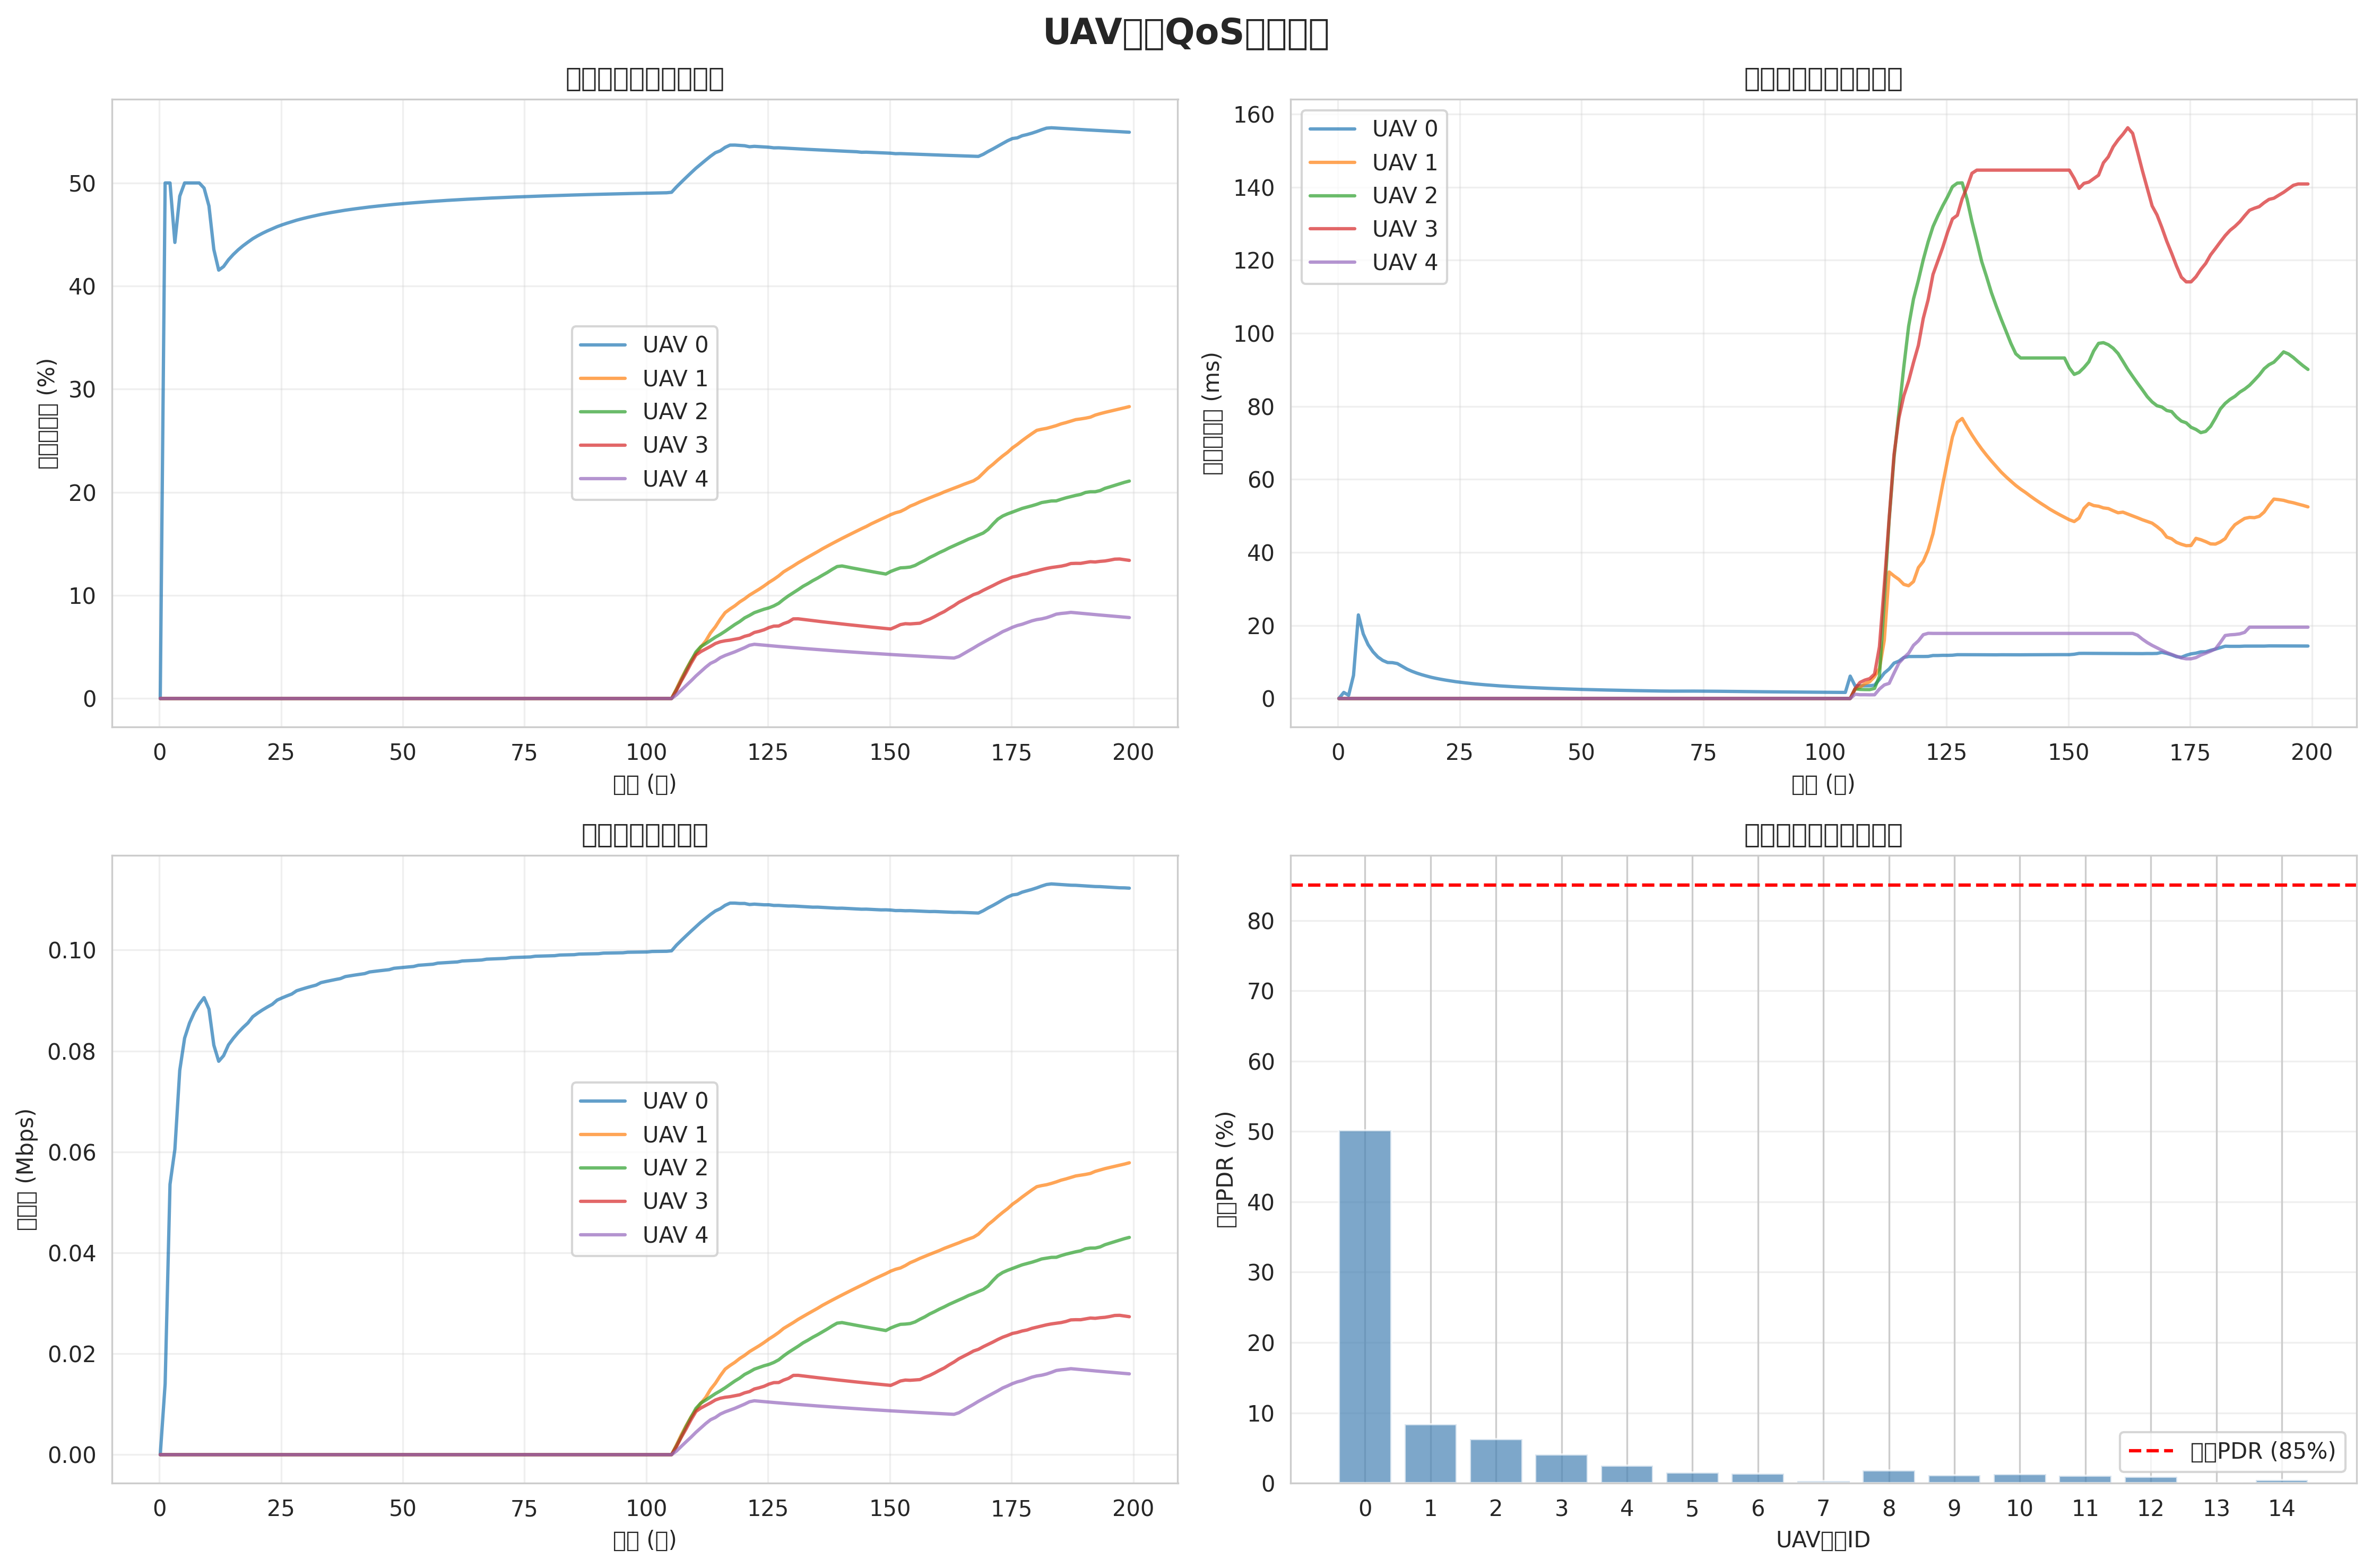

Values plotted in this chart, from the file beside it:
time, uav0_pdr, uav0_delay, uav0_throughput, uav1_pdr, uav1_delay, uav1_throughput, uav2_pdr, uav2_delay, uav2_throughput, uav3_pdr, uav3_delay, uav3_throughput, uav4_pdr, uav4_delay, uav4_throughput, uav5_pdr, uav5_delay, uav5_throughput, uav6_pdr, uav6_delay, uav6_throughput, uav7_pdr, uav7_delay
0.2, 0, 0, 0, 0, 0, 0, 0, 0, 0, 0, 0, 0, 0, 0, 0, 0, 0, 0, 0, 0, 0, 0, 0
1.2, 0.5, 0.001666, 14027, 0, 0, 0, 0, 0, 0, 0, 0, 0, 0, 0, 0, 0, 0, 0, 0, 0, 0, 0, 0
2.2, 0.5, 0.0008851, 53556, 0, 0, 0, 0, 0, 0, 0, 0, 0, 0, 0, 0, 0, 0, 0, 0, 0, 0, 0, 0
3.2, 0.4423, 0.006331, 60490, 0, 0, 0, 0, 0, 0, 0, 0, 0, 0, 0, 0, 0, 0, 0, 0, 0, 0, 0, 0
4.2, 0.4872, 0.02288, 76145, 0, 0, 0, 0, 0, 0, 0, 0, 0, 0, 0, 0, 0, 0, 0, 0, 0, 0, 0, 0
5.2, 0.5, 0.01768, 82542, 0, 0, 0, 0, 0, 0, 0, 0, 0, 0, 0, 0, 0, 0, 0, 0, 0, 0, 0, 0
6.2, 0.5, 0.01473, 85517, 0, 0, 0, 0, 0, 0, 0, 0, 0, 0, 0, 0, 0, 0, 0, 0, 0, 0, 0, 0
7.2, 0.5, 0.0128, 87667, 0, 0, 0, 0, 0, 0, 0, 0, 0, 0, 0, 0, 0, 0, 0, 0, 0, 0, 0, 0
8.2, 0.5, 0.01137, 89292, 0, 0, 0, 0, 0, 0, 0, 0, 0, 0, 0, 0, 0, 0, 0, 0, 0, 0, 0, 0
9.2, 0.495, 0.01043, 90564, 0, 0, 0, 0, 0, 0, 0, 0, 0, 0, 0, 0, 0, 0, 0, 0, 0, 0, 0, 0
10.2, 0.4777, 0.009853, 88286, 0, 0, 0, 0, 0, 0, 0, 0, 0, 0, 0, 0, 0, 0, 0, 0, 0, 0, 0, 0
11.2, 0.4355, 0.009815, 81154, 0, 0, 0, 0, 0, 0, 0, 0, 0, 0, 0, 0, 0, 0, 0, 0, 0, 0, 0, 0
12.2, 0.4154, 0.009567, 77952, 0, 0, 0, 0, 0, 0, 0, 0, 0, 0, 0, 0, 0, 0, 0, 0, 0, 0, 0, 0
13.2, 0.4189, 0.008801, 79059, 0, 0, 0, 0, 0, 0, 0, 0, 0, 0, 0, 0, 0, 0, 0, 0, 0, 0, 0, 0
14.2, 0.4255, 0.008037, 81197, 0, 0, 0, 0, 0, 0, 0, 0, 0, 0, 0, 0, 0, 0, 0, 0, 0, 0, 0, 0
15.2, 0.4306, 0.007451, 82499, 0, 0, 0, 0, 0, 0, 0, 0, 0, 0, 0, 0, 0, 0, 0, 0, 0, 0, 0, 0
16.2, 0.4351, 0.006952, 83640, 0, 0, 0, 0, 0, 0, 0, 0, 0, 0, 0, 0, 0, 0, 0, 0, 0, 0, 0, 0
17.2, 0.4391, 0.006522, 84649, 0, 0, 0, 0, 0, 0, 0, 0, 0, 0, 0, 0, 0, 0, 0, 0, 0, 0, 0, 0
18.2, 0.4426, 0.006148, 85547, 0, 0, 0, 0, 0, 0, 0, 0, 0, 0, 0, 0, 0, 0, 0, 0, 0, 0, 0, 0
19.2, 0.4459, 0.005794, 86790, 0, 0, 0, 0, 0, 0, 0, 0, 0, 0, 0, 0, 0, 0, 0, 0, 0, 0, 0, 0
20.2, 0.4487, 0.005506, 87493, 0, 0, 0, 0, 0, 0, 0, 0, 0, 0, 0, 0, 0, 0, 0, 0, 0, 0, 0, 0
21.2, 0.4512, 0.005249, 88130, 0, 0, 0, 0, 0, 0, 0, 0, 0, 0, 0, 0, 0, 0, 0, 0, 0, 0, 0, 0
22.2, 0.4535, 0.005019, 88709, 0, 0, 0, 0, 0, 0, 0, 0, 0, 0, 0, 0, 0, 0, 0, 0, 0, 0, 0, 0
23.2, 0.4556, 0.004811, 89239, 0, 0, 0, 0, 0, 0, 0, 0, 0, 0, 0, 0, 0, 0, 0, 0, 0, 0, 0, 0
24.2, 0.4576, 0.004607, 90072, 0, 0, 0, 0, 0, 0, 0, 0, 0, 0, 0, 0, 0, 0, 0, 0, 0, 0, 0, 0
25.2, 0.4593, 0.004437, 90505, 0, 0, 0, 0, 0, 0, 0, 0, 0, 0, 0, 0, 0, 0, 0, 0, 0, 0, 0, 0
26.2, 0.4609, 0.00428, 90906, 0, 0, 0, 0, 0, 0, 0, 0, 0, 0, 0, 0, 0, 0, 0, 0, 0, 0, 0, 0
27.2, 0.4624, 0.004137, 91276, 0, 0, 0, 0, 0, 0, 0, 0, 0, 0, 0, 0, 0, 0, 0, 0, 0, 0, 0, 0
28.2, 0.4639, 0.003994, 91919, 0, 0, 0, 0, 0, 0, 0, 0, 0, 0, 0, 0, 0, 0, 0, 0, 0, 0, 0, 0
29.2, 0.4651, 0.003873, 92230, 0, 0, 0, 0, 0, 0, 0, 0, 0, 0, 0, 0, 0, 0, 0, 0, 0, 0, 0, 0
30.2, 0.4663, 0.00376, 92520, 0, 0, 0, 0, 0, 0, 0, 0, 0, 0, 0, 0, 0, 0, 0, 0, 0, 0, 0, 0
31.2, 0.4674, 0.003655, 92792, 0, 0, 0, 0, 0, 0, 0, 0, 0, 0, 0, 0, 0, 0, 0, 0, 0, 0, 0, 0
32.2, 0.4684, 0.003558, 93046, 0, 0, 0, 0, 0, 0, 0, 0, 0, 0, 0, 0, 0, 0, 0, 0, 0, 0, 0, 0
33.2, 0.4695, 0.003459, 93539, 0, 0, 0, 0, 0, 0, 0, 0, 0, 0, 0, 0, 0, 0, 0, 0, 0, 0, 0, 0
34.2, 0.4704, 0.003374, 93757, 0, 0, 0, 0, 0, 0, 0, 0, 0, 0, 0, 0, 0, 0, 0, 0, 0, 0, 0, 0
35.2, 0.4712, 0.003294, 93963, 0, 0, 0, 0, 0, 0, 0, 0, 0, 0, 0, 0, 0, 0, 0, 0, 0, 0, 0, 0
36.2, 0.472, 0.003218, 94157, 0, 0, 0, 0, 0, 0, 0, 0, 0, 0, 0, 0, 0, 0, 0, 0, 0, 0, 0, 0
37.2, 0.4728, 0.003148, 94341, 0, 0, 0, 0, 0, 0, 0, 0, 0, 0, 0, 0, 0, 0, 0, 0, 0, 0, 0, 0
38.2, 0.4736, 0.003075, 94735, 0, 0, 0, 0, 0, 0, 0, 0, 0, 0, 0, 0, 0, 0, 0, 0, 0, 0, 0, 0
39.2, 0.4742, 0.003012, 94895, 0, 0, 0, 0, 0, 0, 0, 0, 0, 0, 0, 0, 0, 0, 0, 0, 0, 0, 0, 0
40.2, 0.4749, 0.002953, 95046, 0, 0, 0, 0, 0, 0, 0, 0, 0, 0, 0, 0, 0, 0, 0, 0, 0, 0, 0, 0
41.2, 0.4755, 0.002896, 95191, 0, 0, 0, 0, 0, 0, 0, 0, 0, 0, 0, 0, 0, 0, 0, 0, 0, 0, 0, 0
42.2, 0.4761, 0.002842, 95328, 0, 0, 0, 0, 0, 0, 0, 0, 0, 0, 0, 0, 0, 0, 0, 0, 0, 0, 0, 0
43.2, 0.4767, 0.002787, 95654, 0, 0, 0, 0, 0, 0, 0, 0, 0, 0, 0, 0, 0, 0, 0, 0, 0, 0, 0, 0
44.2, 0.4772, 0.002739, 95775, 0, 0, 0, 0, 0, 0, 0, 0, 0, 0, 0, 0, 0, 0, 0, 0, 0, 0, 0, 0
45.2, 0.4777, 0.002692, 95890, 0, 0, 0, 0, 0, 0, 0, 0, 0, 0, 0, 0, 0, 0, 0, 0, 0, 0, 0, 0
46.2, 0.4782, 0.002648, 96001, 0, 0, 0, 0, 0, 0, 0, 0, 0, 0, 0, 0, 0, 0, 0, 0, 0, 0, 0, 0
47.2, 0.4787, 0.002606, 96106, 0, 0, 0, 0, 0, 0, 0, 0, 0, 0, 0, 0, 0, 0, 0, 0, 0, 0, 0, 0
48.2, 0.4792, 0.002562, 96382, 0, 0, 0, 0, 0, 0, 0, 0, 0, 0, 0, 0, 0, 0, 0, 0, 0, 0, 0, 0
49.2, 0.4796, 0.002524, 96476, 0, 0, 0, 0, 0, 0, 0, 0, 0, 0, 0, 0, 0, 0, 0, 0, 0, 0, 0, 0
50.2, 0.48, 0.002487, 96566, 0, 0, 0, 0, 0, 0, 0, 0, 0, 0, 0, 0, 0, 0, 0, 0, 0, 0, 0, 0
51.2, 0.4804, 0.002452, 96652, 0, 0, 0, 0, 0, 0, 0, 0, 0, 0, 0, 0, 0, 0, 0, 0, 0, 0, 0, 0
52.2, 0.4808, 0.002418, 96736, 0, 0, 0, 0, 0, 0, 0, 0, 0, 0, 0, 0, 0, 0, 0, 0, 0, 0, 0, 0
53.2, 0.4812, 0.002383, 96974, 0, 0, 0, 0, 0, 0, 0, 0, 0, 0, 0, 0, 0, 0, 0, 0, 0, 0, 0, 0
54.2, 0.4815, 0.002351, 97048, 0, 0, 0, 0, 0, 0, 0, 0, 0, 0, 0, 0, 0, 0, 0, 0, 0, 0, 0, 0
55.2, 0.4818, 0.002321, 97119, 0, 0, 0, 0, 0, 0, 0, 0, 0, 0, 0, 0, 0, 0, 0, 0, 0, 0, 0, 0
56.2, 0.4822, 0.002292, 97188, 0, 0, 0, 0, 0, 0, 0, 0, 0, 0, 0, 0, 0, 0, 0, 0, 0, 0, 0, 0
57.2, 0.4825, 0.002262, 97402, 0, 0, 0, 0, 0, 0, 0, 0, 0, 0, 0, 0, 0, 0, 0, 0, 0, 0, 0, 0
58.2, 0.4828, 0.002235, 97464, 0, 0, 0, 0, 0, 0, 0, 0, 0, 0, 0, 0, 0, 0, 0, 0, 0, 0, 0, 0
59.2, 0.4831, 0.002209, 97523, 0, 0, 0, 0, 0, 0, 0, 0, 0, 0, 0, 0, 0, 0, 0, 0, 0, 0, 0, 0
... 140 more rows
